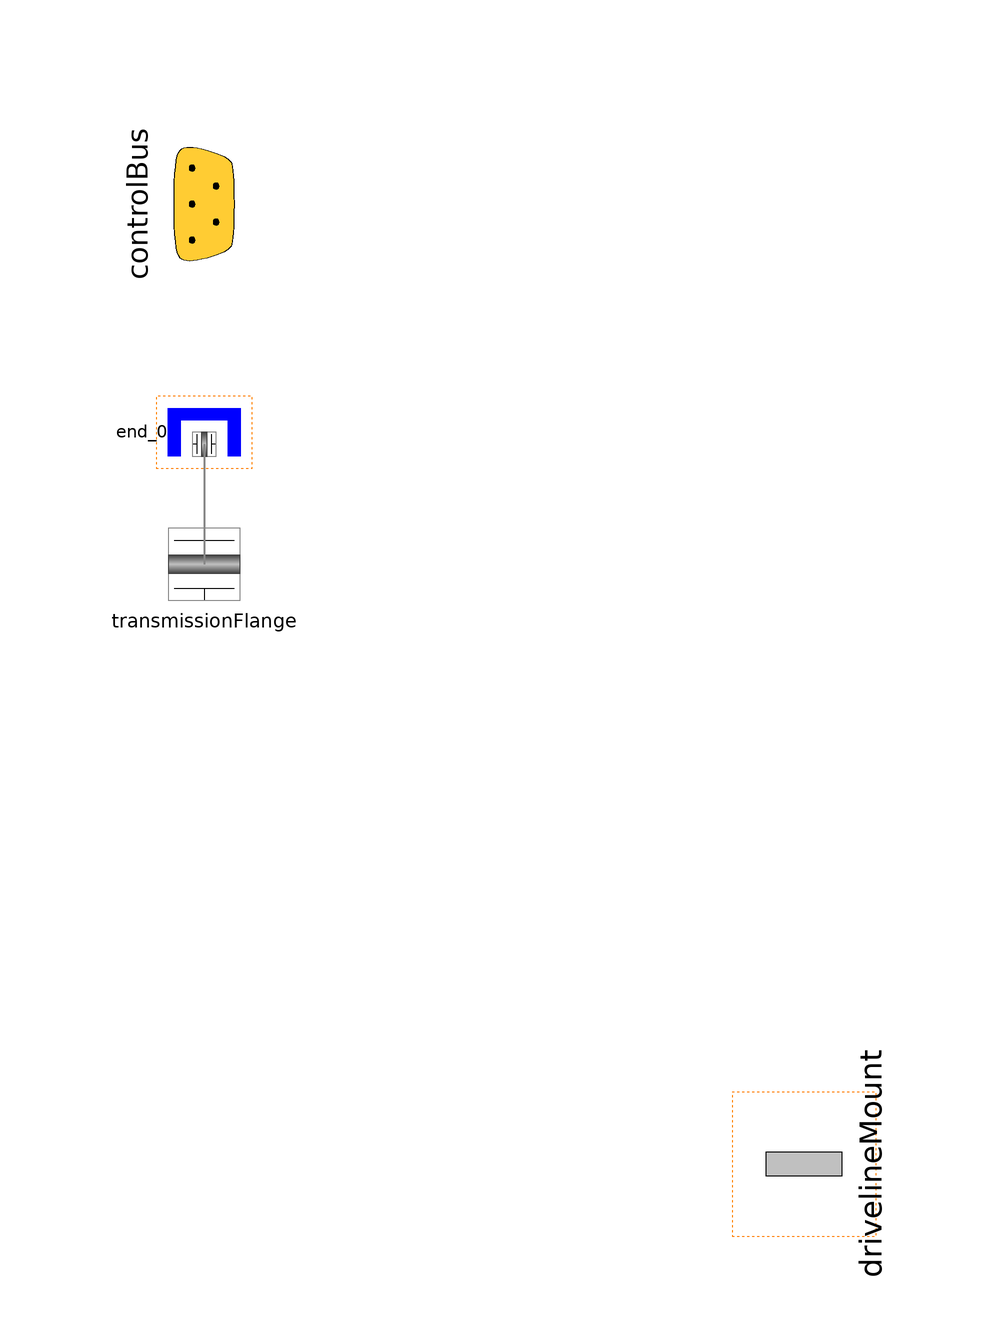

The Modelica model whose source follows is shown above as a component diagram (icons at their Placement, wires along their Line points).

partial model Base "Basic interface definition for a driveline"

      Modelica.Mechanics.MultiBody.Interfaces.FlangeWithBearing
        transmissionFlange(final includeBearingConnector=
            includeTransmissionBearing or usingMultiBodyTransmission)
        "Connection to the Transmission output shaft"
        annotation (Placement(transformation(extent={{-110,-10},{-90,10}},
              rotation=0)));
      VehicleInterfaces.Interfaces.ControlBus controlBus "Control signal bus"
        annotation (Placement(transformation(
            origin={-100,60},
            extent={{-20,-20},{20,20}},
            rotation=90)));
      Modelica.Mechanics.MultiBody.Interfaces.Frame_a drivelineMount if
        includeMount "Driveline mount connection (optional)"
        annotation (Placement(transformation(
            origin={0,-100},
            extent={{-16,-16},{16,16}},
            rotation=90)));
      Mechanics.MultiBody.MultiBodyEnd end_0(final includeBearingConnector=
            includeTransmissionBearing or usingMultiBodyTransmission)
        annotation (Placement(transformation(
            origin={-100,22},
            extent={{-6,-8},{6,8}},
            rotation=270)));
      parameter Boolean usingMultiBodyChassis=false
        "=true if using a MultiBody chassis with a 1D driveline"
        annotation (Dialog(tab="Advanced"));
      parameter Boolean usingMultiBodyTransmission=false
        "=true if using a MultiBody transmission with a 1D driveline"
        annotation (Dialog(tab="Advanced"));
    protected
      parameter Boolean includeWheelBearings=false
        "Include wheel bearing connectors";
      parameter Boolean includeMount=false "Include the driveline mount";
      parameter Boolean includeTransmissionBearing=false
        "Include the transmission bearing";
    equation
      connect(end_0.flange, transmissionFlange) annotation (Line(
          points={{-100,20},{-100,0}},
          color={135,135,135},
          thickness=0.5));
      annotation (
        Diagram(coordinateSystem(preserveAspectRatio=false, extent={{-100,-100},
                {100,100}}), graphics={Rectangle(
              extent={{-12,-88},{12,-112}},
              lineColor={255,128,0},
              pattern=LinePattern.Dot), Rectangle(
              extent={{-108,28},{-92,16}},
              lineColor={255,128,0},
              pattern=LinePattern.Dot)}),
        Icon(coordinateSystem(preserveAspectRatio=false, extent={{-100,-100},{
                100,100}})),
        Documentation(info="<html>
<p>This partial model defines the basic interfaces required for any driveline subsystem.  This class should be extended to form a driveline interface definition with the correct number of wheelHub connectors for the type of vehicle being modelled. See the <a href=\"Modelica://VehicleInterfaces.Drivelines\">documentation</a> and <a href=\"Modelica://VehicleInterfaces.Drivelines.Tutorial\">tutorial</a> for more information.</p>
</html>"));
    end Base;